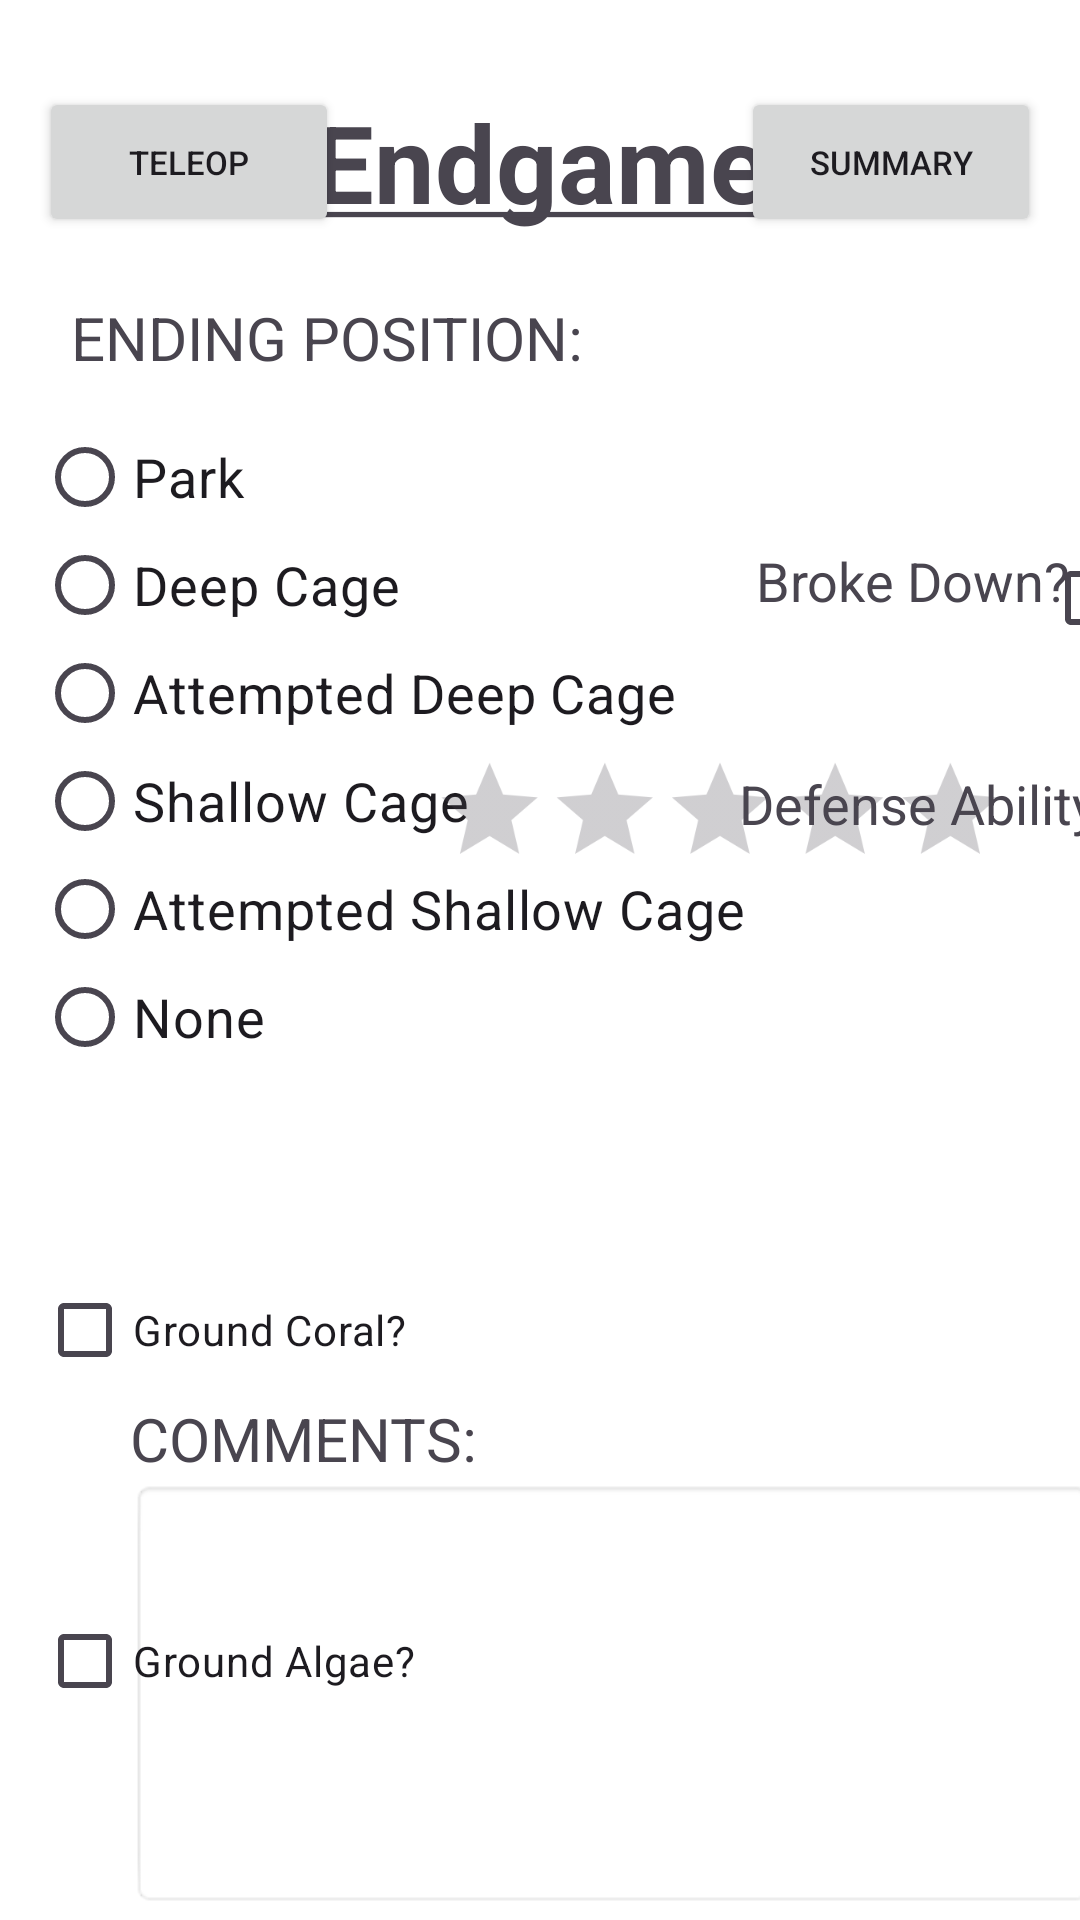

Here is an Android app screen rendered from its layout file. Give the layout XML and the strings, colors and styles it references.
<!-- AndroidManifest.xml: application theme Theme.TitanScouting -->
<!-- res/layout/activity_endgame2.xml -->
<?xml version="1.0" encoding="utf-8"?>
<androidx.constraintlayout.widget.ConstraintLayout xmlns:android="http://schemas.android.com/apk/res/android"
    xmlns:app="http://schemas.android.com/apk/res-auto"
    xmlns:tools="http://schemas.android.com/tools"
    android:layout_width="match_parent"
    android:layout_height="match_parent"
    android:background="@color/white"
    tools:context=".views.Endgame2">
    <TextView
        android:id="@+id/mainTitle"
        android:layout_width="wrap_content"
        android:layout_height="wrap_content"
        android:fontFamily="sans-serif"
        android:text="@string/endgame"
        android:textSize="36sp"
        android:textStyle="bold"
        app:layout_constraintBottom_toBottomOf="parent"
        app:layout_constraintEnd_toEndOf="parent"
        app:layout_constraintStart_toStartOf="parent"
        app:layout_constraintTop_toTopOf="parent"
        app:layout_constraintVertical_bias="0.05" />
    <TextView
        android:id="@+id/subTitle1"
        android:layout_width="wrap_content"
        android:layout_height="wrap_content"
        android:text="ENDING POSITION:"
        android:textSize="20sp"
        app:layout_constraintBottom_toBottomOf="parent"
        app:layout_constraintEnd_toEndOf="parent"
        app:layout_constraintHorizontal_bias="0.125"
        app:layout_constraintStart_toStartOf="parent"
        app:layout_constraintTop_toBottomOf="@+id/mainTitle"
        app:layout_constraintVertical_bias="0.039" />
    <TextView
        android:id="@+id/subTitle3"
        android:layout_width="wrap_content"
        android:layout_height="wrap_content"
        android:text="COMMENTS:"
        android:textSize="20sp"
        app:layout_constraintBottom_toTopOf="@+id/comments"
        app:layout_constraintStart_toStartOf="@+id/comments" />

    <EditText
        android:id="@+id/comments"
        android:layout_width="322dp"
        android:layout_height="143dp"
        android:layout_marginEnd="56dp"
        android:layout_marginBottom="4dp"
        android:background="@android:drawable/editbox_background_normal"
        android:gravity="start|top"
        android:inputType="textShortMessage"
        android:maxLength="100"
        android:maxLines="1"
        app:layout_constraintStart_toStartOf="@id/mainTitle"
        app:layout_constraintStart_toEndOf="@id/mainTitle"
        app:layout_constraintBottom_toBottomOf="parent"
        app:layout_constraintEnd_toEndOf="parent" />
    <RadioGroup
        android:id="@+id/parkPosition"
        android:layout_width="wrap_content"
        android:layout_height="wrap_content"
        app:layout_constraintBottom_toBottomOf="parent"
        app:layout_constraintEnd_toEndOf="parent"
        app:layout_constraintHorizontal_bias="0.1"
        app:layout_constraintStart_toStartOf="parent"
        app:layout_constraintTop_toBottomOf="@+id/subTitle1"
        app:layout_constraintVertical_bias="0.05">
        <RadioButton
            android:id="@+id/parkRadio"
            android:layout_width="wrap_content"
            android:layout_height="36dp"
            android:text="Park"
            android:textSize="18sp" />

        <RadioButton
            android:id="@+id/deepCageRadio"
            android:layout_width="wrap_content"
            android:layout_height="36dp"
            android:text="Deep Cage"
            android:textSize="18sp" />

        <RadioButton
            android:id="@+id/attemptedDeepRadio"
            android:layout_width="wrap_content"
            android:layout_height="36dp"
            android:text="Attempted Deep Cage"
            android:textSize="18sp" />

        <RadioButton
            android:id="@+id/shallowCageRadio"
            android:layout_width="wrap_content"
            android:layout_height="36dp"
            android:text="Shallow Cage"
            android:textSize="18sp" />

        <RadioButton
            android:id="@+id/attemptedShallowRadio"
            android:layout_width="wrap_content"
            android:layout_height="36dp"
            android:text="Attempted Shallow Cage"
            android:textSize="18sp" />

        <RadioButton
            android:id="@+id/noneRadio"
            android:layout_width="wrap_content"
            android:layout_height="36dp"
            android:text="None"
            android:textSize="18sp" />
    </RadioGroup>
    <TextView
        android:id="@+id/mechReliability"
        android:layout_width="wrap_content"
        android:layout_height="36dp"
        android:text="Broke Down?"
        android:textSize="18sp"
        app:layout_constraintEnd_toEndOf="parent"
        app:layout_constraintHorizontal_bias="0.5"
        app:layout_constraintStart_toEndOf="@+id/parkPosition"
        app:layout_constraintTop_toTopOf="parent"
        app:layout_constraintBottom_toBottomOf="parent"
        app:layout_constraintVertical_bias="0.3" />

    <CheckBox
        android:id="@+id/mechanicalReliabilityBar"
        android:layout_width="wrap_content"
        android:layout_height="wrap_content"
        android:scaleX="1"
        android:scaleY="1"
        app:layout_constraintHorizontal_bias="0.2"
        app:layout_constraintEnd_toEndOf="parent"
        app:layout_constraintStart_toEndOf="@+id/mechReliability"
        app:layout_constraintTop_toTopOf="@+id/mechReliability"
        app:layout_constraintBottom_toBottomOf="@id/mechReliability"/>

    <TextView
        android:id="@+id/defenseAbility"
        android:layout_width="wrap_content"
        android:layout_height="36dp"
        android:layout_marginBottom="4dp"
        android:text="Defense Ability"
        android:textSize="18sp"
        app:layout_constraintBottom_toBottomOf="parent"
        app:layout_constraintEnd_toEndOf="parent"
        app:layout_constraintHorizontal_bias="0.3"
        app:layout_constraintStart_toEndOf="@+id/parkPosition"
        app:layout_constraintTop_toBottomOf="@id/mechReliability"
        app:layout_constraintVertical_bias="0.1" />

    <RatingBar
        android:id="@+id/defenseAbilityBar"
        android:layout_width="wrap_content"
        android:layout_height="wrap_content"
        android:scaleX="0.8"
        android:scaleY="0.8"
        android:stepSize="1"
        app:layout_constraintBottom_toBottomOf="@id/defenseAbility"
        app:layout_constraintEnd_toEndOf="parent"
        app:layout_constraintHorizontal_bias="1"
        app:layout_constraintStart_toEndOf="@+id/parkPosition"
        app:layout_constraintTop_toTopOf="@+id/defenseAbility" />

    <Button
        android:id="@+id/back_to_teleop"
        android:layout_width="100dp"
        android:layout_height="50dp"
        android:textSize="11sp"
        android:text="Teleop"
        app:layout_constraintBottom_toBottomOf="@id/mainTitle"
        app:layout_constraintEnd_toEndOf="parent"
        app:layout_constraintHorizontal_bias="0.05"
        app:layout_constraintStart_toStartOf="parent"
        app:layout_constraintTop_toTopOf="@id/mainTitle" />

    <Button
        android:id="@+id/to_summary"
        android:layout_width="100dp"
        android:layout_height="50dp"
        android:textSize="11sp"
        android:text="Summary"
        app:layout_constraintBottom_toBottomOf="@id/back_to_teleop"
        app:layout_constraintEnd_toEndOf="parent"
        app:layout_constraintHorizontal_bias="0.95"
        app:layout_constraintStart_toStartOf="parent"
        app:layout_constraintTop_toTopOf="@id/back_to_teleop" />

    <CheckBox
        android:id="@+id/groundCoralCheckbox"
        android:layout_width="wrap_content"
        android:layout_height="wrap_content"
        android:scaleX="1"
        android:scaleY="1"
        android:text="Ground Coral?"
        app:layout_constraintBottom_toTopOf="@+id/groundAlgaeCheckbox"
        app:layout_constraintStart_toStartOf="@+id/parkPosition"
        app:layout_constraintTop_toBottomOf="@+id/parkPosition" />

    <CheckBox
        android:id="@+id/groundAlgaeCheckbox"
        android:layout_width="wrap_content"
        android:layout_height="wrap_content"
        android:scaleX="1"
        android:scaleY="1"
        android:text="Ground Algae?"
        app:layout_constraintBottom_toBottomOf="parent"
        app:layout_constraintStart_toStartOf="@+id/groundCoralCheckbox"
        app:layout_constraintTop_toBottomOf="@+id/groundCoralCheckbox" />

</androidx.constraintlayout.widget.ConstraintLayout>
<!-- resources referenced by this layout -->
<resources>
  <color name="white">#FFFFFFFF</color>
  <string name="endgame"><u>Endgame</u></string>
  <style name="Theme.TitanScouting" parent="Base.Theme.TitanScouting" />
  <style name="Base.Theme.TitanScouting" parent="Theme.Material3.DayNight.NoActionBar">
          
          
      </style>
</resources>
